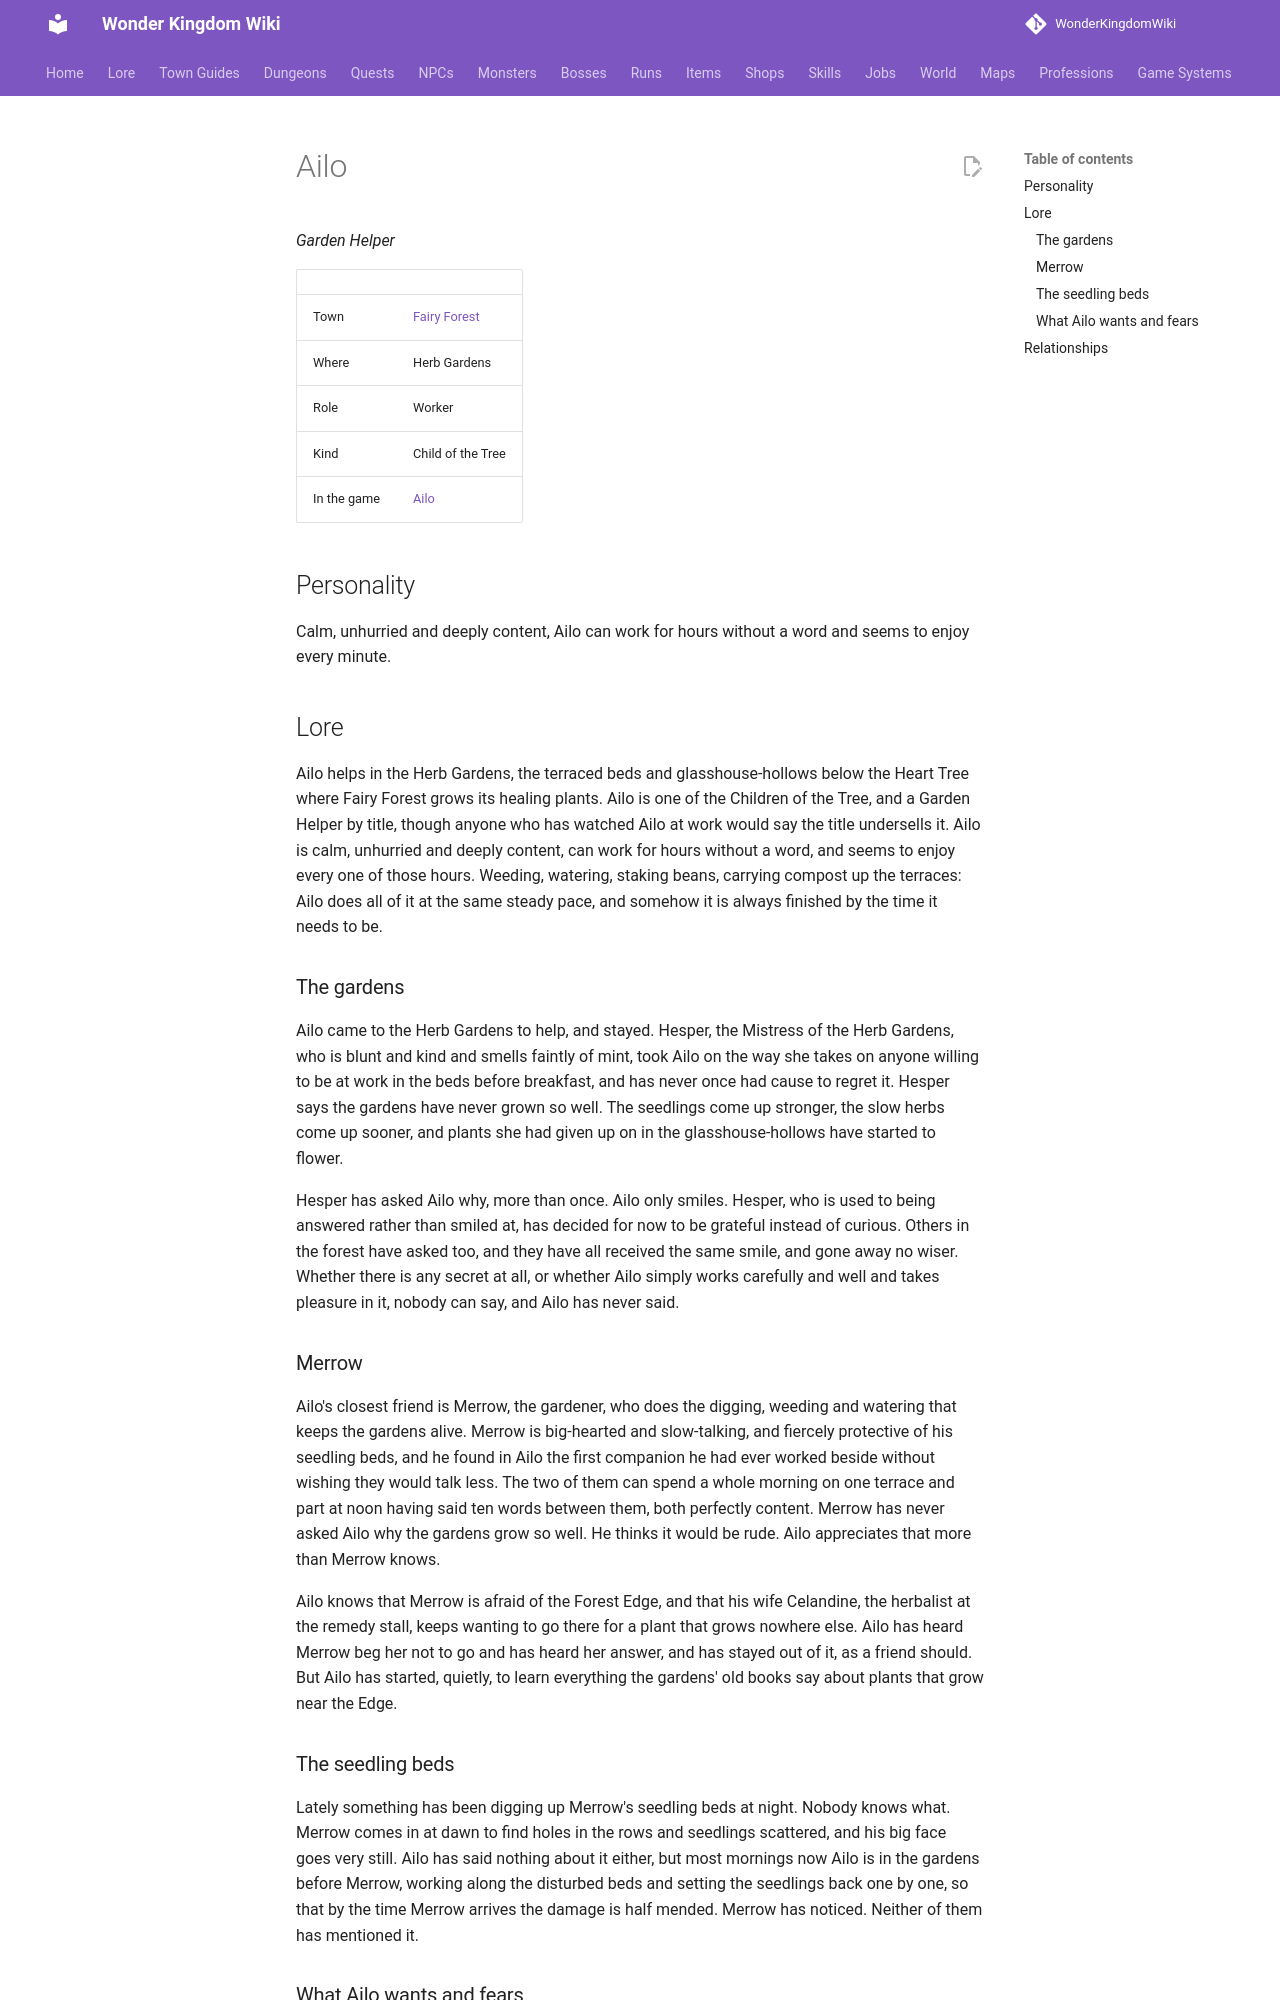

repository: alonohana627/WonderKingdomWiki · page: lore/people/fairy-forest/ailo_child/index.html · generator: mkdocs

<!-- Generated by tools/people.py from data/people/. Do not edit: changes are overwritten. -->

# Ailo

*Garden Helper*

|  |  |
|---|---|
| Town | [Fairy Forest](../../towns/fairy-forest.md) |
| Where | Herb Gardens |
| Role | Worker |
| Kind | Child of the Tree |
| In the game | [Ailo](../../../npcs/ailo_child.md) |

## Personality

Calm, unhurried and deeply content, Ailo can work for hours without a word and seems to enjoy every minute.

## Lore

Ailo helps in the Herb Gardens, the terraced beds and glasshouse-hollows below the Heart Tree where Fairy Forest grows its healing plants. Ailo is one of the Children of the Tree, and a Garden Helper by title, though anyone who has watched Ailo at work would say the title undersells it. Ailo is calm, unhurried and deeply content, can work for hours without a word, and seems to enjoy every one of those hours. Weeding, watering, staking beans, carrying compost up the terraces: Ailo does all of it at the same steady pace, and somehow it is always finished by the time it needs to be.

### The gardens

Ailo came to the Herb Gardens to help, and stayed. Hesper, the Mistress of the Herb Gardens, who is blunt and kind and smells faintly of mint, took Ailo on the way she takes on anyone willing to be at work in the beds before breakfast, and has never once had cause to regret it. Hesper says the gardens have never grown so well. The seedlings come up stronger, the slow herbs come up sooner, and plants she had given up on in the glasshouse-hollows have started to flower.

Hesper has asked Ailo why, more than once. Ailo only smiles. Hesper, who is used to being answered rather than smiled at, has decided for now to be grateful instead of curious. Others in the forest have asked too, and they have all received the same smile, and gone away no wiser. Whether there is any secret at all, or whether Ailo simply works carefully and well and takes pleasure in it, nobody can say, and Ailo has never said.

### Merrow

Ailo's closest friend is Merrow, the gardener, who does the digging, weeding and watering that keeps the gardens alive. Merrow is big-hearted and slow-talking, and fiercely protective of his seedling beds, and he found in Ailo the first companion he had ever worked beside without wishing they would talk less. The two of them can spend a whole morning on one terrace and part at noon having said ten words between them, both perfectly content. Merrow has never asked Ailo why the gardens grow so well. He thinks it would be rude. Ailo appreciates that more than Merrow knows.

Ailo knows that Merrow is afraid of the Forest Edge, and that his wife Celandine, the herbalist at the remedy stall, keeps wanting to go there for a plant that grows nowhere else. Ailo has heard Merrow beg her not to go and has heard her answer, and has stayed out of it, as a friend should. But Ailo has started, quietly, to learn everything the gardens' old books say about plants that grow near the Edge.

### The seedling beds

Lately something has been digging up Merrow's seedling beds at night. Nobody knows what. Merrow comes in at dawn to find holes in the rows and seedlings scattered, and his big face goes very still. Ailo has said nothing about it either, but most mornings now Ailo is in the gardens before Merrow, working along the disturbed beds and setting the seedlings back one by one, so that by the time Merrow arrives the damage is half mended. Merrow has noticed. Neither of them has mentioned it.
